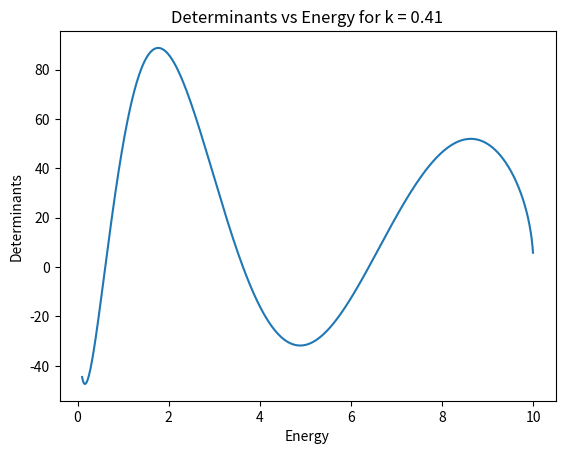
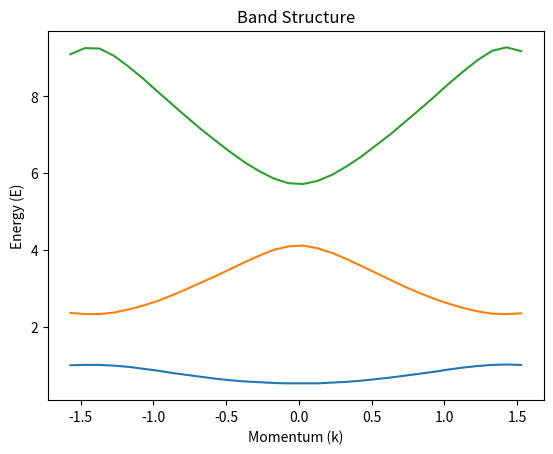
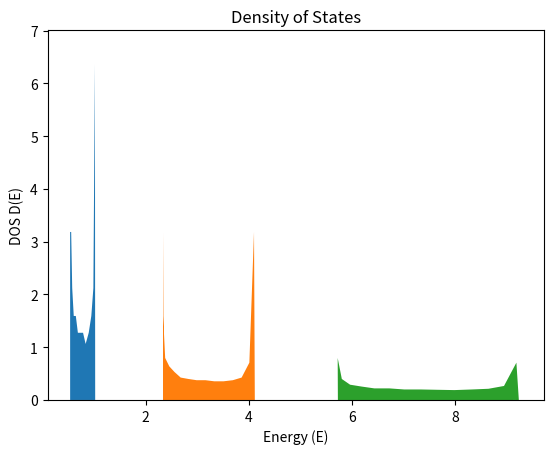

The matplotlib source for these figures, in order:
import matplotlib
import matplotlib.pyplot as plt
import numpy as np
import scipy.optimize

V0 = 10
a = 2
b = 0.2
m = 1
hbar = 1

#3
def determinant(E, k):
    k1 = np.sqrt(2*m*E) / hbar
    k2prime = np.sqrt(2*m*(V0-E)) / hbar
    matrix = np.array([
        [1, 1, -1, -1],
        [1j*k1, -1j*k1, -k2prime, k2prime],
        [np.exp(1j*(k1-k)*a), np.exp(-1j*(k1+k)*a), -np.exp(-(k2prime-1j*k)*b), -np.exp((k2prime+1j*k)*b)],
        [1j*(k1-k)*np.exp(1j*(k1-k)*a), -1j*(k1+k)*np.exp(-1j*(k1+k)*a), -(k2prime-1j*k)*np.exp(-(k2prime-1j*k)*b), (k2prime+1j*k)*np.exp((k2prime+1j*k)*b)]
    ])
    return np.linalg.det(matrix).real

#4
k = 0.41
Es = np.arange(0.1, V0, 0.01)
dets = np.zeros(len(Es))
for i in range(0, len(Es)):
    dets[i] = determinant(Es[i], k)
plt.figure()
plt.plot(Es, dets)
plt.xlabel('Energy')
plt.ylabel('Determinants')
plt.title('Determinants vs Energy for k = 0.41')
plt.show()

#5
def findAllowedEs(k):
    Es = np.arange(0.1, V0, 0.01)
    dets = np.zeros(len(Es))
    for i in range(0, len(Es)):
        dets[i] = determinant(Es[i], k)
    allowedEs = []
    for i in range(0, len(dets)-1):
        if (dets[i] * dets[i+1] < 0):
            allowedEs.append(Es[i])
    return allowedEs

#6
ks = np.arange(-np.pi/a, np.pi/a, 0.1)
allowedEs = {}
for i in range(len(ks)):
    allowedEs[ks[i]] = findAllowedEs(ks[i])
for k in ks:
    print('Allowed energy for k = ' + str(k) + ': ' + str(allowedEs[k]))

#7
firstBand = np.zeros(len(ks))
secondBand = np.zeros(len(ks))
thirdBand = np.zeros(len(ks))
for i in range(len(ks)):
    kAllowedEs = allowedEs[ks[i]]
    firstBand[i] = kAllowedEs[0]
    secondBand[i] = kAllowedEs[1]
    thirdBand[i] = kAllowedEs[2]
plt.figure()
plt.plot(ks, firstBand)
plt.plot(ks, secondBand)
plt.plot(ks, thirdBand)
plt.xlabel('Momentum (k)')
plt.ylabel('Energy (E)')
plt.title('Band Structure')
plt.show()

#8a
Eg1 = np.mean(secondBand-firstBand)
Eg2 = np.mean(thirdBand-secondBand)
print('Approximate band gap between bands 1 and 2: ' + str(Eg1))
print('Approximate band gap between bands 2 and 3: ' + str(Eg2))

#8b
index = np.argmin(abs(secondBand-firstBand-3))
print('k = ' + str(ks[index]))

#9
firstBandDOS = np.zeros(len(ks))
for i in range(0, len(ks)-1):
    firstBandDOS[i] = 2 * (ks[i+1] - ks[i]) / np.pi / (firstBand[i+1] - firstBand[i])
secondBandDOS = np.zeros(len(ks))
for i in range(0, len(ks)-1):
    secondBandDOS[i] = 2 * (ks[i+1] - ks[i]) / np.pi / (secondBand[i+1] - secondBand[i])
thirdBandDOS = np.zeros(len(ks))
for i in range(0, len(ks)-1):
    thirdBandDOS[i] = 2 * (ks[i+1] - ks[i]) / np.pi / (thirdBand[i+1] - thirdBand[i])
plt.figure()
plt.fill_between(firstBand, np.zeros(len(firstBandDOS)), firstBandDOS)
plt.fill_between(secondBand, np.zeros(len(secondBandDOS)), secondBandDOS)
plt.fill_between(thirdBand, np.zeros(len(thirdBandDOS)), thirdBandDOS)
plt.xlabel('Energy (E)')
plt.ylabel('DOS D(E)')
plt.title('Density of States')
plt.ylim([0, None])
plt.show()